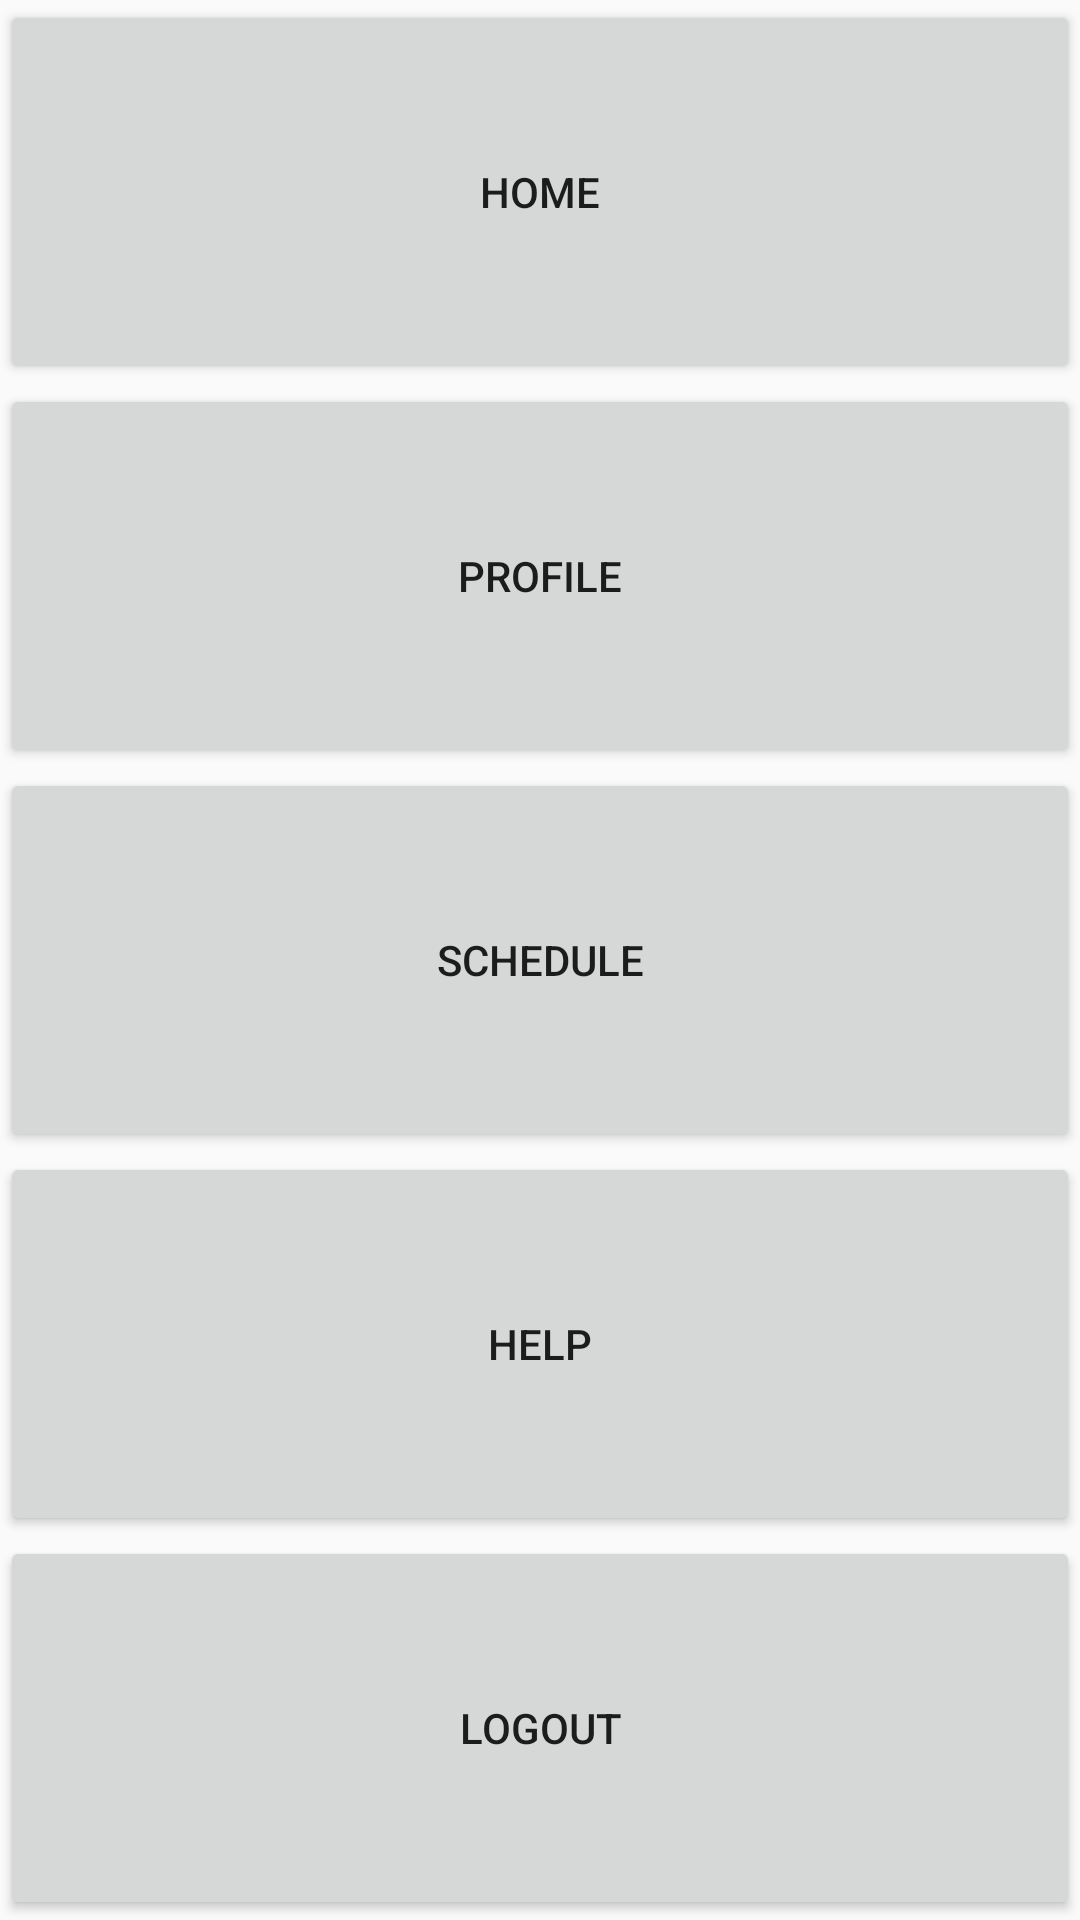

Produce the Android XML layout that renders to this screen, including the resource entries it uses.
<!-- AndroidManifest.xml: application theme AppTheme -->
<!-- res/layout/activity_home_page.xml -->
<?xml version="1.0" encoding="utf-8"?>
<RelativeLayout xmlns:android="http://schemas.android.com/apk/res/android"
    android:layout_width="match_parent"
    android:layout_height="match_parent">

    <LinearLayout
        android:layout_width="match_parent"
        android:layout_height="match_parent"
        android:orientation="vertical">
        <Button
            android:layout_width="match_parent"
            android:layout_height="0dp"
            android:layout_weight="1"
            android:text="Home"
            android:id="@+id/home_btn"/>
        <Button
            android:layout_width="match_parent"
            android:layout_height="0dp"
            android:layout_weight="1"
            android:text="Profile"
            android:id="@+id/profile_btn"/>
        <Button
            android:layout_width="match_parent"
            android:layout_height="0dp"
            android:layout_weight="1"
            android:text="Schedule"
            android:id="@+id/schedule_btn"/>
        <Button
            android:layout_width="match_parent"
            android:layout_height="0dp"
            android:layout_weight="1"
            android:text="Help"
            android:id="@+id/help_btn"/>
        <Button
            android:layout_width="match_parent"
            android:layout_height="0dp"
            android:layout_weight="1"
            android:text="Logout"
            android:id="@+id/logout_btn"/>
    </LinearLayout>

</RelativeLayout>
<!-- resources referenced by this layout -->
<resources>
  <style name="AppTheme" parent="Theme.AppCompat.Light.DarkActionBar">
          
          <item name="colorPrimary">@color/colorPrimary</item>
          <item name="colorPrimaryDark">@color/colorPrimaryDark</item>
          <item name="colorAccent">@color/colorAccent</item>
      </style>
  <!-- not gathered from this repository: default colours our renderer supplied (Android Studio template values) -->
  <color name="colorPrimary">#FF6200EE</color>
  <color name="colorPrimaryDark">#FF3700B3</color>
  <color name="colorAccent">#FF03DAC5</color>
</resources>
